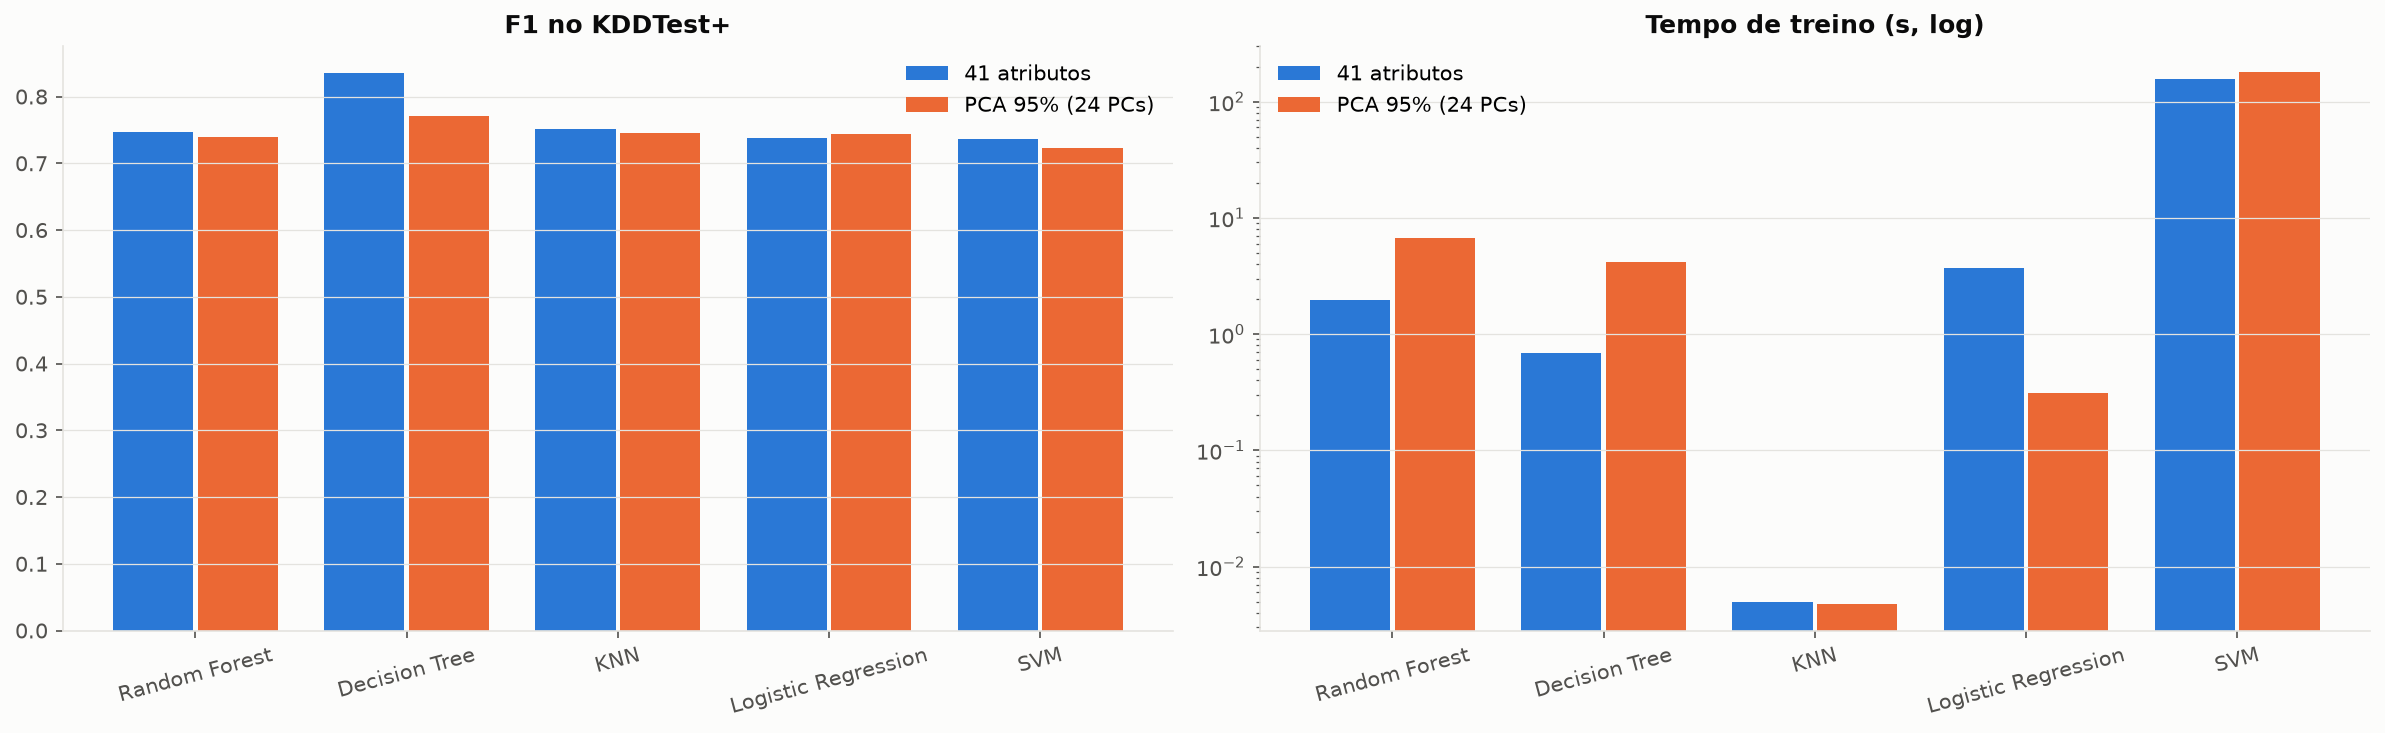

Values plotted in this chart, from the file beside it:
modelo, f1_41, f1_pca, acc_41, acc_pca, t_treino_41, t_treino_pca
Random Forest, 0.7466, 0.7387, 0.765, 0.7601, 1.979, 6.679
Decision Tree, 0.8346, 0.7714, 0.8348, 0.784, 0.692, 4.173
KNN (k=5), 0.7508, 0.745, 0.7686, 0.7643, 0.004964, 0.004773
Logistic Regression, 0.738, 0.7435, 0.7519, 0.7556, 3.707, 0.3094
SVM (linear), 0.7356, 0.7225, 0.7568, 0.742, 157.5, 179.5
